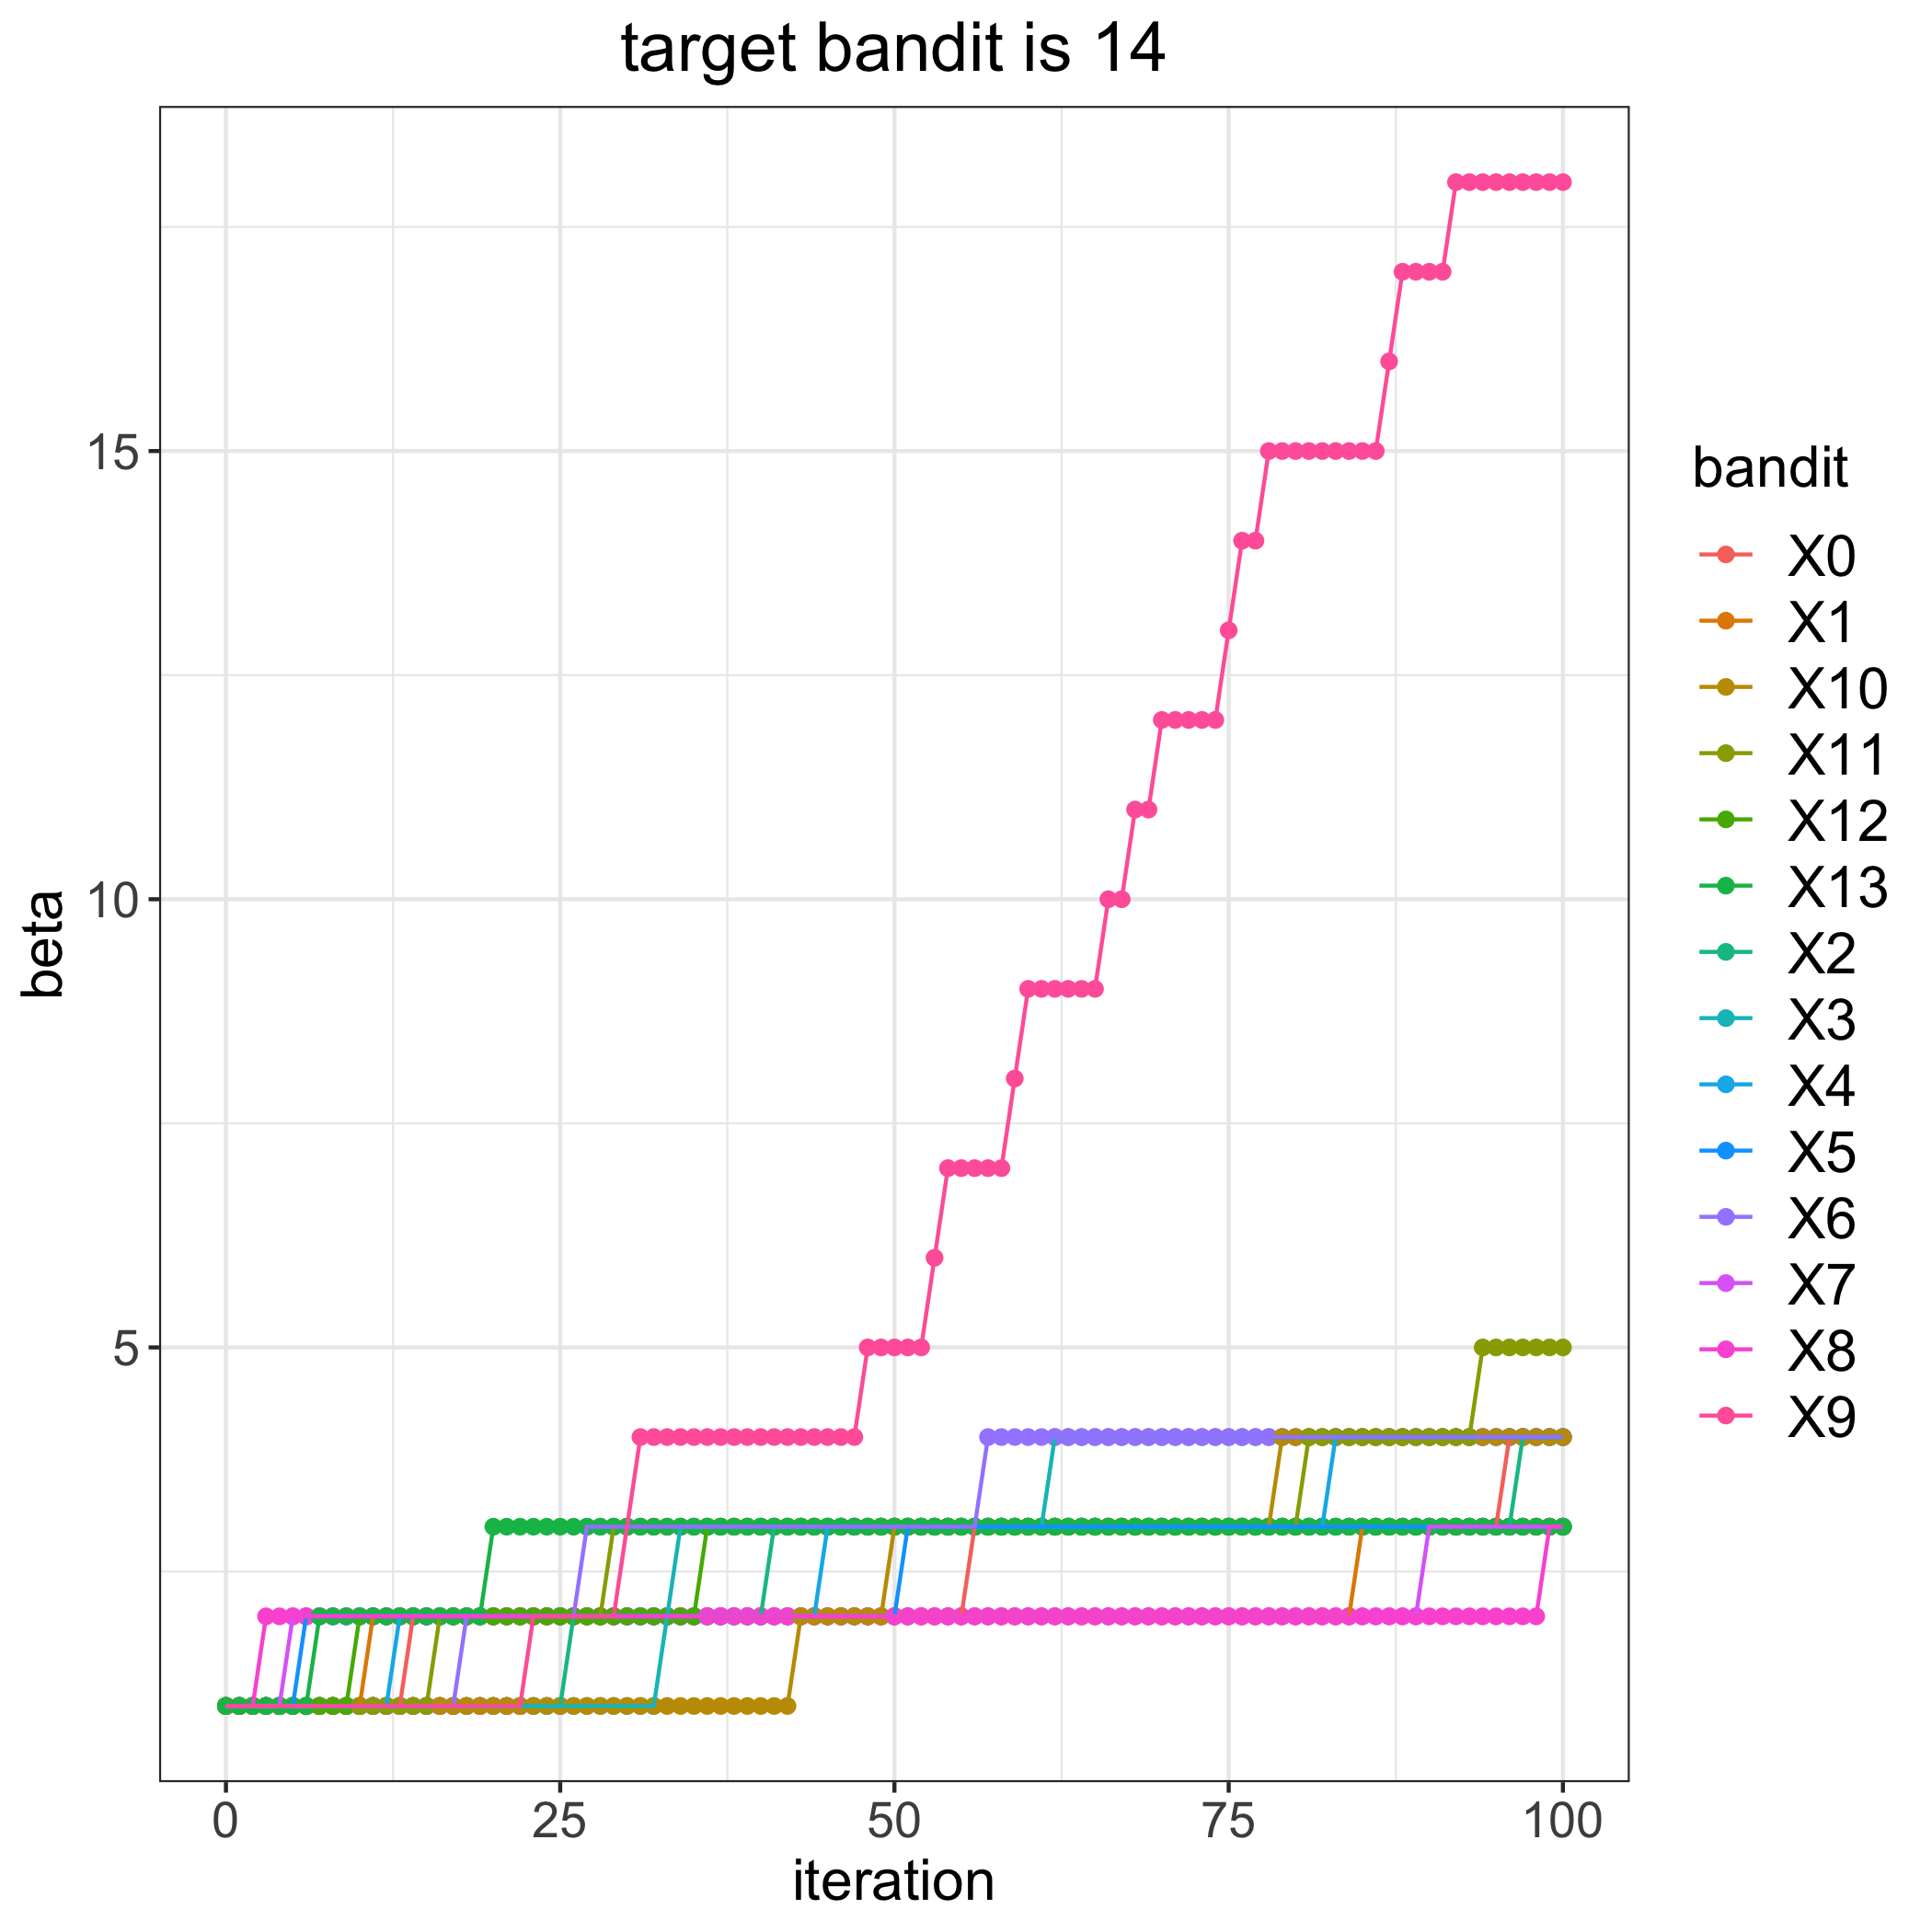

Data behind this chart, as committed beside it:
, 0, 1, 2, 3, 4, 5, 6, 7, 8, 9, 10, 11, 12, 13
0, 1, 1, 1, 1, 1, 1, 1, 1, 1, 1, 1, 1, 1, 1
1, 1, 1, 1, 1, 1, 1, 1, 1, 1, 1, 1, 1, 1, 1
2, 1, 1, 1, 1, 1, 1, 1, 1, 1, 1, 1, 1, 1, 1
3, 1, 1, 1, 1, 1, 1, 1, 1, 2, 1, 1, 1, 1, 1
4, 1, 1, 1, 1, 1, 1, 1, 1, 2, 1, 1, 1, 1, 1
5, 1, 1, 1, 1, 1, 1, 1, 2, 2, 1, 1, 1, 1, 1
6, 1, 1, 1, 1, 1, 2, 1, 2, 2, 1, 1, 1, 1, 1
7, 1, 1, 1, 1, 1, 2, 1, 2, 2, 1, 1, 1, 1, 2
8, 1, 1, 1, 1, 1, 2, 1, 2, 2, 1, 1, 1, 1, 2
9, 1, 1, 1, 1, 1, 2, 1, 2, 2, 1, 1, 1, 1, 2
10, 1, 1, 1, 1, 1, 2, 1, 2, 2, 1, 1, 1, 2, 2
11, 1, 2, 1, 1, 1, 2, 1, 2, 2, 1, 1, 1, 2, 2
12, 1, 2, 1, 1, 1, 2, 1, 2, 2, 1, 1, 1, 2, 2
13, 1, 2, 1, 1, 2, 2, 1, 2, 2, 1, 1, 1, 2, 2
14, 2, 2, 1, 1, 2, 2, 1, 2, 2, 1, 1, 1, 2, 2
15, 2, 2, 1, 1, 2, 2, 1, 2, 2, 1, 1, 1, 2, 2
16, 2, 2, 1, 1, 2, 2, 1, 2, 2, 1, 1, 2, 2, 2
17, 2, 2, 1, 1, 2, 2, 1, 2, 2, 1, 1, 2, 2, 2
18, 2, 2, 1, 1, 2, 2, 2, 2, 2, 1, 1, 2, 2, 2
19, 2, 2, 1, 1, 2, 2, 2, 2, 2, 1, 1, 2, 2, 2
20, 2, 2, 1, 1, 2, 2, 2, 2, 2, 1, 1, 2, 2, 3
21, 2, 2, 1, 1, 2, 2, 2, 2, 2, 1, 1, 2, 2, 3
22, 2, 2, 1, 1, 2, 2, 2, 2, 2, 1, 1, 2, 2, 3
23, 2, 2, 1, 1, 2, 2, 2, 2, 2, 2, 1, 2, 2, 3
24, 2, 2, 1, 1, 2, 2, 2, 2, 2, 2, 1, 2, 2, 3
25, 2, 2, 1, 1, 2, 2, 2, 2, 2, 2, 1, 2, 2, 3
26, 2, 2, 2, 1, 2, 2, 2, 2, 2, 2, 1, 2, 2, 3
27, 2, 2, 2, 1, 2, 2, 3, 2, 2, 2, 1, 2, 2, 3
28, 2, 2, 2, 1, 2, 2, 3, 2, 2, 2, 1, 2, 2, 3
29, 2, 2, 2, 1, 2, 2, 3, 2, 2, 2, 1, 3, 2, 3
30, 2, 2, 2, 1, 2, 2, 3, 2, 2, 3, 1, 3, 2, 3
31, 2, 2, 2, 1, 2, 2, 3, 2, 2, 4, 1, 3, 2, 3
32, 2, 2, 2, 1, 2, 2, 3, 2, 2, 4, 1, 3, 2, 3
33, 2, 2, 2, 2, 2, 2, 3, 2, 2, 4, 1, 3, 2, 3
34, 2, 2, 2, 3, 2, 2, 3, 2, 2, 4, 1, 3, 2, 3
35, 2, 2, 2, 3, 2, 2, 3, 2, 2, 4, 1, 3, 2, 3
36, 2, 2, 2, 3, 2, 2, 3, 2, 2, 4, 1, 3, 3, 3
37, 2, 2, 2, 3, 2, 2, 3, 2, 2, 4, 1, 3, 3, 3
38, 2, 2, 2, 3, 2, 2, 3, 2, 2, 4, 1, 3, 3, 3
39, 2, 2, 2, 3, 2, 2, 3, 2, 2, 4, 1, 3, 3, 3
40, 2, 2, 2, 3, 2, 2, 3, 2, 2, 4, 1, 3, 3, 3
41, 2, 2, 3, 3, 2, 2, 3, 2, 2, 4, 1, 3, 3, 3
42, 2, 2, 3, 3, 2, 2, 3, 2, 2, 4, 1, 3, 3, 3
43, 2, 2, 3, 3, 2, 2, 3, 2, 2, 4, 2, 3, 3, 3
44, 2, 2, 3, 3, 2, 2, 3, 2, 2, 4, 2, 3, 3, 3
45, 2, 2, 3, 3, 3, 2, 3, 2, 2, 4, 2, 3, 3, 3
46, 2, 2, 3, 3, 3, 2, 3, 2, 2, 4, 2, 3, 3, 3
47, 2, 2, 3, 3, 3, 2, 3, 2, 2, 4, 2, 3, 3, 3
48, 2, 2, 3, 3, 3, 2, 3, 2, 2, 5, 2, 3, 3, 3
49, 2, 2, 3, 3, 3, 2, 3, 2, 2, 5, 2, 3, 3, 3
50, 2, 2, 3, 3, 3, 2, 3, 2, 2, 5, 3, 3, 3, 3
51, 2, 2, 3, 3, 3, 3, 3, 2, 2, 5, 3, 3, 3, 3
52, 2, 2, 3, 3, 3, 3, 3, 2, 2, 5, 3, 3, 3, 3
53, 2, 2, 3, 3, 3, 3, 3, 2, 2, 6, 3, 3, 3, 3
54, 2, 2, 3, 3, 3, 3, 3, 2, 2, 7, 3, 3, 3, 3
55, 2, 2, 3, 3, 3, 3, 3, 2, 2, 7, 3, 3, 3, 3
56, 3, 2, 3, 3, 3, 3, 3, 2, 2, 7, 3, 3, 3, 3
57, 3, 2, 3, 3, 3, 3, 4, 2, 2, 7, 3, 3, 3, 3
58, 3, 2, 3, 3, 3, 3, 4, 2, 2, 7, 3, 3, 3, 3
59, 3, 2, 3, 3, 3, 3, 4, 2, 2, 8, 3, 3, 3, 3
... 41 more rows
